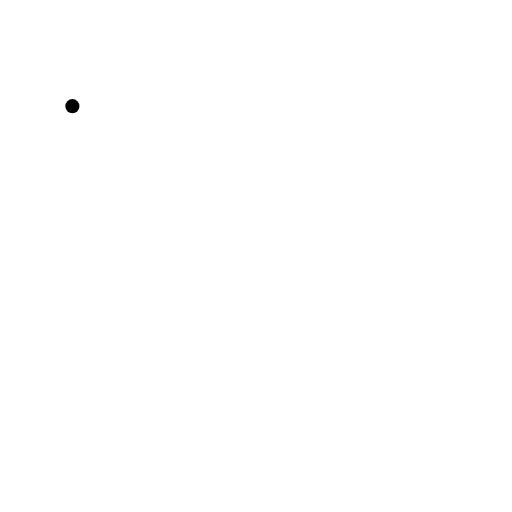
t = 0.00 s
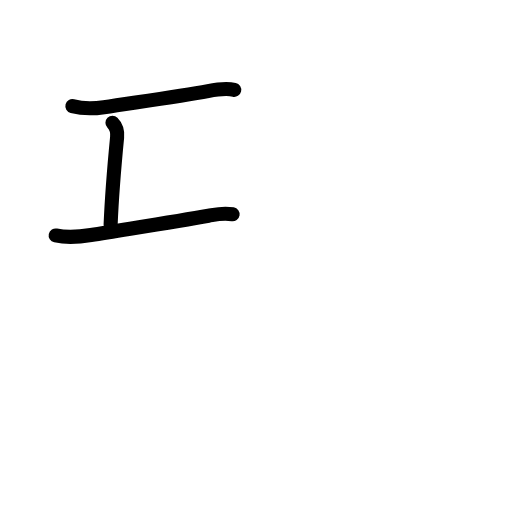
t = 2.60 s
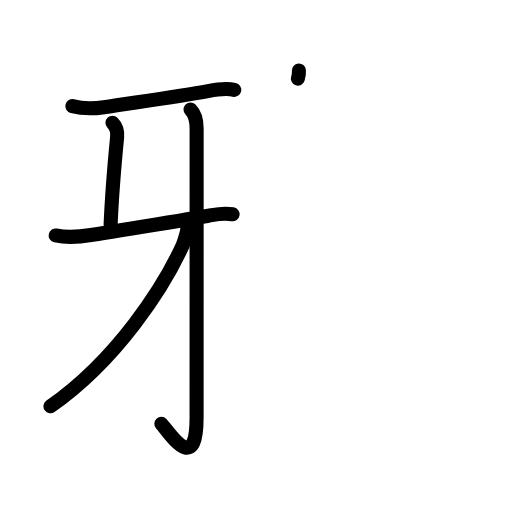
t = 5.20 s
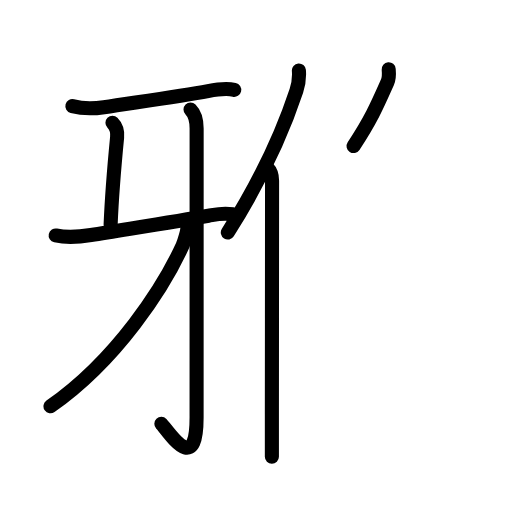
t = 7.80 s
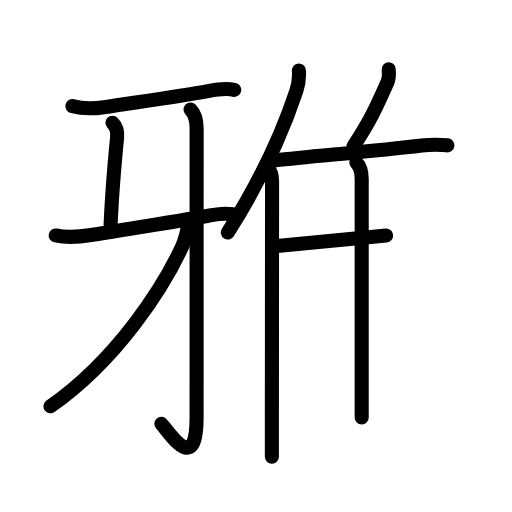
t = 10.40 s
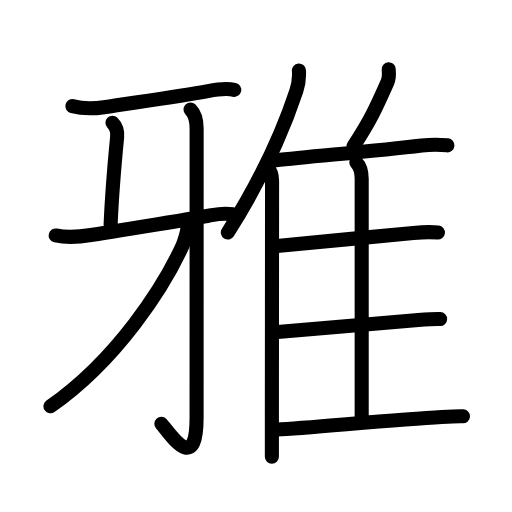
t = 13.00 s

The animated SVG that drew these frames (rendered in a browser with its animation timeline set to each time). Animation: 42 SMIL elements (animate=42); one cycle of 13.00 s.

<?xml version="1.0" encoding="UTF-8"?>
<!--
AniKanjiVG is licensed by CC-BY-SA Paul C. Sommerhoff (https://bitbucket.org/sommerhoff/anikanjivg).
AniKanjiVG uses KanjiVG which is licensed by CC-BY-SA Ulrich Apel (http://kanjivg.tagaini.net).
See also http://creativecommons.org/licenses/by-sa/3.0/
-->
<svg xmlns:kvg='http://kanjivg.tagaini.net' xmlns='http://www.w3.org/2000/svg' width='109' height='109' viewBox='0 0 109 109' style='fill:none;stroke:#000000;stroke-width:3;stroke-linecap:round;stroke-linejoin:round;' id="kvg:kanji_096c5"><g id="kvg:096c5" kvg:element="雅"><g id="kvg:096c5-g1" kvg:element="牙" kvg:position="left" kvg:radical="nelson" kvg:phon="牙V"><path id="kvg:096c5-s1" kvg:type="㇐" d="M15.41,22.6c2.47,0.65,4.8,0.51,6.71,0.22c6.85-1.05,16.35-2.35,22.16-3.43c1.71-0.32,3.85-0.65,5.58-0.26"><animate attributeName="d" begin="0.0s" dur="0.3333333333333333s" from="M15.41,22.6C15.41,22.6,15.41,22.6,15.41,22.6" to="M15.41,22.6c2.47,0.65,4.8,0.51,6.71,0.22" />
<animate attributeName="d" begin="0.3333333333333333s" dur="0.3333333333333333s" from="M15.41,22.6c2.47,0.65,4.8,0.51,6.71,0.22c0,0,0,0,0,0,0" to="M15.41,22.6c2.47,0.65,4.8,0.51,6.71,0.22c6.85-1.05,16.35-2.35,22.16-3.43" />
<animate attributeName="d" begin="0.6666666666666666s" dur="0.3333333333333333s" from="M15.41,22.6c2.47,0.65,4.8,0.51,6.71,0.22c6.85-1.05,16.35-2.35,22.16-3.43c0,0,0,0,0,0,0" to="M15.41,22.6c2.47,0.65,4.8,0.51,6.71,0.22c6.85-1.05,16.35-2.35,22.16-3.43c1.71-0.32,3.85-0.65,5.58-0.26" />
</path>
<path id="kvg:096c5-s2" kvg:type="㇑a" d="M23.94,26.15c0.83,0.83,1.09,2.05,0.99,3.1c-0.68,7-1.18,13.75-1.38,18.6"><animate attributeName="d" begin="1.0s" dur="0.5s" from="M23.94,26.15C23.94,26.15,23.94,26.15,23.94,26.15" to="M23.94,26.15c0.83,0.83,1.09,2.05,0.99,3.1" />
<animate attributeName="d" begin="1.5s" dur="0.5s" from="M23.94,26.15c0.83,0.83,1.09,2.05,0.99,3.1c0,0,0,0,0,0,0" to="M23.94,26.15c0.83,0.83,1.09,2.05,0.99,3.1c-0.68,7-1.18,13.75-1.38,18.6" />
<animate attributeName="d" begin="0s" dur="1.0s" from="M-100,-100" to="M-100,-100" />
</path>
<path id="kvg:096c5-s3" kvg:type="㇐" d="M11.85,50.13c2.41,0.52,5.1,0.31,7.52-0.09c8.02-1.32,18.18-2.91,25.02-4.12c1.73-0.31,2.99-0.67,5.13-0.31"><animate attributeName="d" begin="2.0s" dur="0.3333333333333333s" from="M11.85,50.13C11.85,50.13,11.85,50.13,11.85,50.13" to="M11.85,50.13c2.41,0.52,5.1,0.31,7.52-0.09" />
<animate attributeName="d" begin="2.3333333333333335s" dur="0.3333333333333333s" from="M11.85,50.13c2.41,0.52,5.1,0.31,7.52-0.09c0,0,0,0,0,0,0" to="M11.85,50.13c2.41,0.52,5.1,0.31,7.52-0.09c8.02-1.32,18.18-2.91,25.02-4.12" />
<animate attributeName="d" begin="2.6666666666666665s" dur="0.3333333333333333s" from="M11.85,50.13c2.41,0.52,5.1,0.31,7.52-0.09c8.02-1.32,18.18-2.91,25.02-4.12c0,0,0,0,0,0,0" to="M11.85,50.13c2.41,0.52,5.1,0.31,7.52-0.09c8.02-1.32,18.18-2.91,25.02-4.12c1.73-0.31,2.99-0.67,5.13-0.31" />
<animate attributeName="d" begin="0s" dur="2.0s" from="M-100,-100" to="M-100,-100" />
</path>
<g id="kvg:096c5-g2" kvg:element="亅"><path id="kvg:096c5-s4" kvg:type="㇚" d="M40.56,23.3c0.76,0.76,1.3,1.83,1.3,4.05c0,18.6-0.01,55.23-0.01,61.56c0,12.67-5.95,2.92-7.5,1.32"><animate attributeName="d" begin="3.0s" dur="0.3333333333333333s" from="M40.56,23.3C40.56,23.3,40.56,23.3,40.56,23.3" to="M40.56,23.3c0.76,0.76,1.3,1.83,1.3,4.05" />
<animate attributeName="d" begin="3.3333333333333335s" dur="0.3333333333333333s" from="M40.56,23.3c0.76,0.76,1.3,1.83,1.3,4.05c0,0,0,0,0,0,0" to="M40.56,23.3c0.76,0.76,1.3,1.83,1.3,4.05c0,18.6-0.01,55.23-0.01,61.56" />
<animate attributeName="d" begin="3.6666666666666665s" dur="0.3333333333333333s" from="M40.56,23.3c0.76,0.76,1.3,1.83,1.3,4.05c0,18.6-0.01,55.23-0.01,61.56c0,0,0,0,0,0,0" to="M40.56,23.3c0.76,0.76,1.3,1.83,1.3,4.05c0,18.6-0.01,55.23-0.01,61.56c0,12.67-5.95,2.92-7.5,1.32" />
<animate attributeName="d" begin="0s" dur="3.0s" from="M-100,-100" to="M-100,-100" />
</path>
</g>
<g id="kvg:096c5-g3" kvg:element="丿"><path id="kvg:096c5-s5" kvg:type="㇒" d="M39.9,48.43c0,0.82-0.65,3.01-1.04,3.86C34.88,61,25.03,76.51,10.75,86.5"><animate attributeName="d" begin="4.0s" dur="0.5s" from="M39.9,48.43C39.9,48.43,39.9,48.43,39.9,48.43" to="M39.9,48.43c0,0.82-0.65,3.01-1.04,3.86" />
<animate attributeName="d" begin="4.5s" dur="0.5s" from="M39.9,48.43c0,0.82-0.65,3.01-1.04,3.86c0,0,0,0,0,0,0" to="M39.9,48.43c0,0.82-0.65,3.01-1.04,3.86C34.88,61,25.03,76.51,10.75,86.5" />
<animate attributeName="d" begin="0s" dur="4.0s" from="M-100,-100" to="M-100,-100" />
</path>
</g>
</g>
<g id="kvg:096c5-g4" kvg:element="隹" kvg:position="right" kvg:radical="tradit"><g id="kvg:096c5-g5" kvg:element="亻" kvg:variant="true" kvg:original="人"><path id="kvg:096c5-s6" kvg:type="㇒" d="M63.63,15c0.15,1.79-0.05,2.85-0.54,4.35C59.94,28.88,55.7,38.11,48.5,49.5"><animate attributeName="d" begin="5.0s" dur="0.5s" from="M63.63,15C63.63,15,63.63,15,63.63,15" to="M63.63,15c0.15,1.79-0.05,2.85-0.54,4.35" />
<animate attributeName="d" begin="5.5s" dur="0.5s" from="M63.63,15c0.15,1.79-0.05,2.85-0.54,4.35c0,0,0,0,0,0,0" to="M63.63,15c0.15,1.79-0.05,2.85-0.54,4.35C59.94,28.88,55.7,38.11,48.5,49.5" />
<animate attributeName="d" begin="0s" dur="5.0s" from="M-100,-100" to="M-100,-100" />
</path>
<path id="kvg:096c5-s7" kvg:type="㇑" d="M57.01,35.84c0.58,0.58,0.91,1.36,0.91,2.66c0,9.03-0.03,34.3-0.04,49.63c0,3.78,0,6.95,0,9.12"><animate attributeName="d" begin="6.0s" dur="0.3333333333333333s" from="M57.01,35.84C57.01,35.84,57.01,35.84,57.01,35.84" to="M57.01,35.84c0.58,0.58,0.91,1.36,0.91,2.66" />
<animate attributeName="d" begin="6.333333333333333s" dur="0.3333333333333333s" from="M57.01,35.84c0.58,0.58,0.91,1.36,0.91,2.66c0,0,0,0,0,0,0" to="M57.01,35.84c0.58,0.58,0.91,1.36,0.91,2.66c0,9.03-0.03,34.3-0.04,49.63" />
<animate attributeName="d" begin="6.666666666666667s" dur="0.3333333333333333s" from="M57.01,35.84c0.58,0.58,0.91,1.36,0.91,2.66c0,9.03-0.03,34.3-0.04,49.63c0,0,0,0,0,0,0" to="M57.01,35.84c0.58,0.58,0.91,1.36,0.91,2.66c0,9.03-0.03,34.3-0.04,49.63c0,3.78,0,6.95,0,9.12" />
<animate attributeName="d" begin="0s" dur="6.0s" from="M-100,-100" to="M-100,-100" />
</path>
</g>
<path id="kvg:096c5-s8" kvg:type="㇒" d="M82.75,14.75c0.08,0.88,0.04,2.05-0.28,2.77c-2.21,4.98-3.46,7.87-7.2,13.57"><animate attributeName="d" begin="7.0s" dur="0.5s" from="M82.75,14.75C82.75,14.75,82.75,14.75,82.75,14.75" to="M82.75,14.75c0.08,0.88,0.04,2.05-0.28,2.77" />
<animate attributeName="d" begin="7.5s" dur="0.5s" from="M82.75,14.75c0.08,0.88,0.04,2.05-0.28,2.77c0,0,0,0,0,0,0" to="M82.75,14.75c0.08,0.88,0.04,2.05-0.28,2.77c-2.21,4.98-3.46,7.87-7.2,13.57" />
<animate attributeName="d" begin="0s" dur="7.0s" from="M-100,-100" to="M-100,-100" />
</path>
<path id="kvg:096c5-s9" kvg:type="㇐b" d="M58.68,34.14c7.57-0.89,20.82-1.89,31.11-3.16c2.73-0.34,3.72-0.23,5.47-0.04"><animate attributeName="d" begin="8.0s" dur="0.5s" from="M58.68,34.14C58.68,34.14,58.68,34.14,58.68,34.14" to="M58.68,34.14c7.57-0.89,20.82-1.89,31.11-3.16" />
<animate attributeName="d" begin="8.5s" dur="0.5s" from="M58.68,34.14c7.57-0.89,20.82-1.89,31.11-3.16c0,0,0,0,0,0,0" to="M58.68,34.14c7.57-0.89,20.82-1.89,31.11-3.16c2.73-0.34,3.72-0.23,5.47-0.04" />
<animate attributeName="d" begin="0s" dur="8.0s" from="M-100,-100" to="M-100,-100" />
</path>
<path id="kvg:096c5-s10" kvg:type="㇑a" d="M75.86,34.6c0.77,0.77,1.14,2.17,1.14,3.48c0,2.5,0,43.32,0,50.8"><animate attributeName="d" begin="9.0s" dur="0.5s" from="M75.86,34.6C75.86,34.6,75.86,34.6,75.86,34.6" to="M75.86,34.6c0.77,0.77,1.14,2.17,1.14,3.48" />
<animate attributeName="d" begin="9.5s" dur="0.5s" from="M75.86,34.6c0.77,0.77,1.14,2.17,1.14,3.48c0,0,0,0,0,0,0" to="M75.86,34.6c0.77,0.77,1.14,2.17,1.14,3.48c0,2.5,0,43.32,0,50.8" />
<animate attributeName="d" begin="0s" dur="9.0s" from="M-100,-100" to="M-100,-100" />
</path>
<path id="kvg:096c5-s11" kvg:type="㇐b" d="M58.97,52.38c5.43-0.54,19.53-1.88,29.03-2.79c2.45-0.23,4.33-0.19,5.23-0.08"><animate attributeName="d" begin="10.0s" dur="0.5s" from="M58.97,52.38C58.97,52.38,58.97,52.38,58.97,52.38" to="M58.97,52.38c5.43-0.54,19.53-1.88,29.03-2.79" />
<animate attributeName="d" begin="10.5s" dur="0.5s" from="M58.97,52.38c5.43-0.54,19.53-1.88,29.03-2.79c0,0,0,0,0,0,0" to="M58.97,52.38c5.43-0.54,19.53-1.88,29.03-2.79c2.45-0.23,4.33-0.19,5.23-0.08" />
<animate attributeName="d" begin="0s" dur="10.0s" from="M-100,-100" to="M-100,-100" />
</path>
<path id="kvg:096c5-s12" kvg:type="㇐b" d="M59.1,70.67c5.94-0.41,21.25-1.88,29.94-2.54c2.11-0.16,3.75-0.24,4.66-0.21"><animate attributeName="d" begin="11.0s" dur="0.5s" from="M59.1,70.67C59.1,70.67,59.1,70.67,59.1,70.67" to="M59.1,70.67c5.94-0.41,21.25-1.88,29.94-2.54" />
<animate attributeName="d" begin="11.5s" dur="0.5s" from="M59.1,70.67c5.94-0.41,21.25-1.88,29.94-2.54c0,0,0,0,0,0,0" to="M59.1,70.67c5.94-0.41,21.25-1.88,29.94-2.54c2.11-0.16,3.75-0.24,4.66-0.21" />
<animate attributeName="d" begin="0s" dur="11.0s" from="M-100,-100" to="M-100,-100" />
</path>
<path id="kvg:096c5-s13" kvg:type="㇐b" d="M58.98,91.44c6.85-0.37,25.32-2.15,35.04-2.68c2.01-0.11,3.59-0.17,4.54-0.14"><animate attributeName="d" begin="12.0s" dur="0.5s" from="M58.98,91.44C58.98,91.44,58.98,91.44,58.98,91.44" to="M58.98,91.44c6.85-0.37,25.32-2.15,35.04-2.68" />
<animate attributeName="d" begin="12.5s" dur="0.5s" from="M58.98,91.44c6.85-0.37,25.32-2.15,35.04-2.68c0,0,0,0,0,0,0" to="M58.98,91.44c6.85-0.37,25.32-2.15,35.04-2.68c2.01-0.11,3.59-0.17,4.54-0.14" />
<animate attributeName="d" begin="0s" dur="12.0s" from="M-100,-100" to="M-100,-100" />
</path>
</g>
</g>
</svg>
